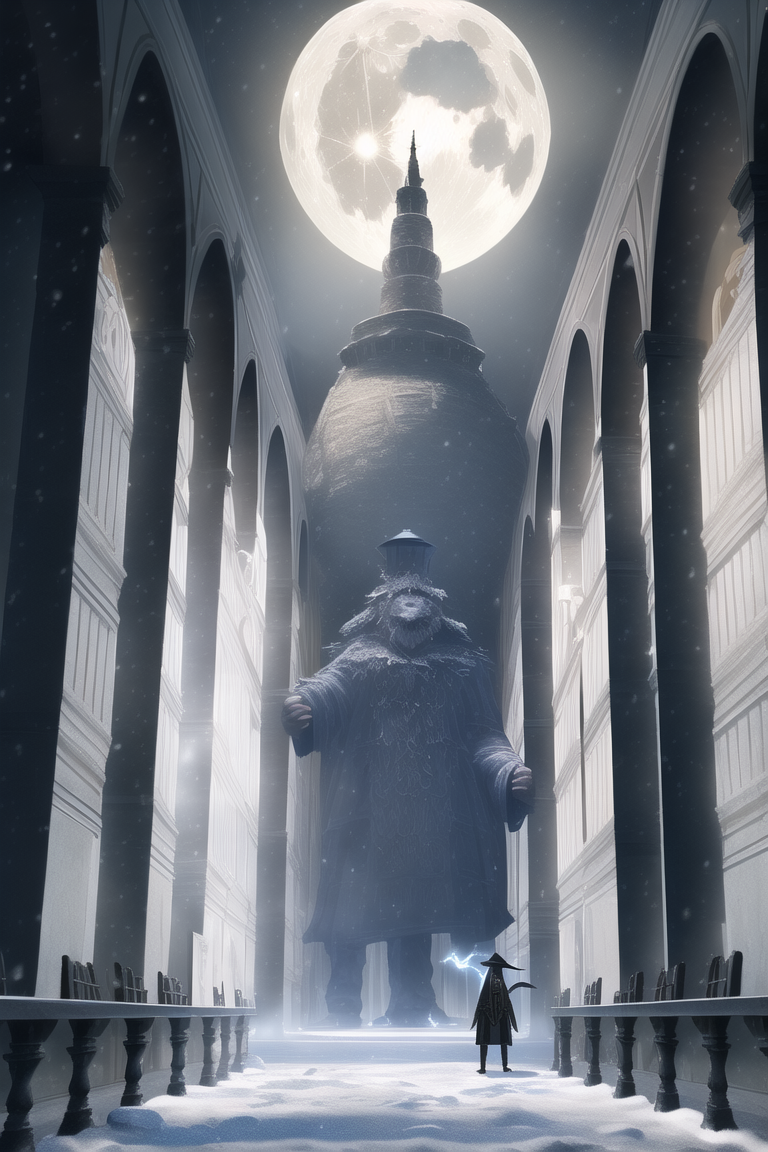
Generation parameters embedded in this image by NovelAI (PNG 'Description' and 'Comment' text chunks):
masterpiece, best quality, masterpeice {{{photo}}} {{{photorealistic}}}, {{{{{{indoor}}}}}}}} balcony {{{{giant ominous wizard with wizard hat}}}} standing in front of a shocked warrior,  {{{snowstorm {{{lightning}}} storm moon}}}, third person view, thunder,  distance, spire windows, figure, {{wizard}}
{"steps":50,"sampler":"k_euler_ancestral","seed":1425612208,"strength":0.69,"noise":0.667,"scale":12.0,"uc":"lowres, bad anatomy, bad hands, text, error, missing fingers, extra digit, fewer digits, cropped, worst quality, low quality, normal quality, jpeg artifacts, signature, watermark, username, blurry, nsfw, lowres, bad anatomy, bad hands, text, error, missing fingers, extra digit, fewer digits, cropped, worst quality, low quality, normal quality, jpeg artifacts, signature, watermark, username, blurry, outline, white outline"}